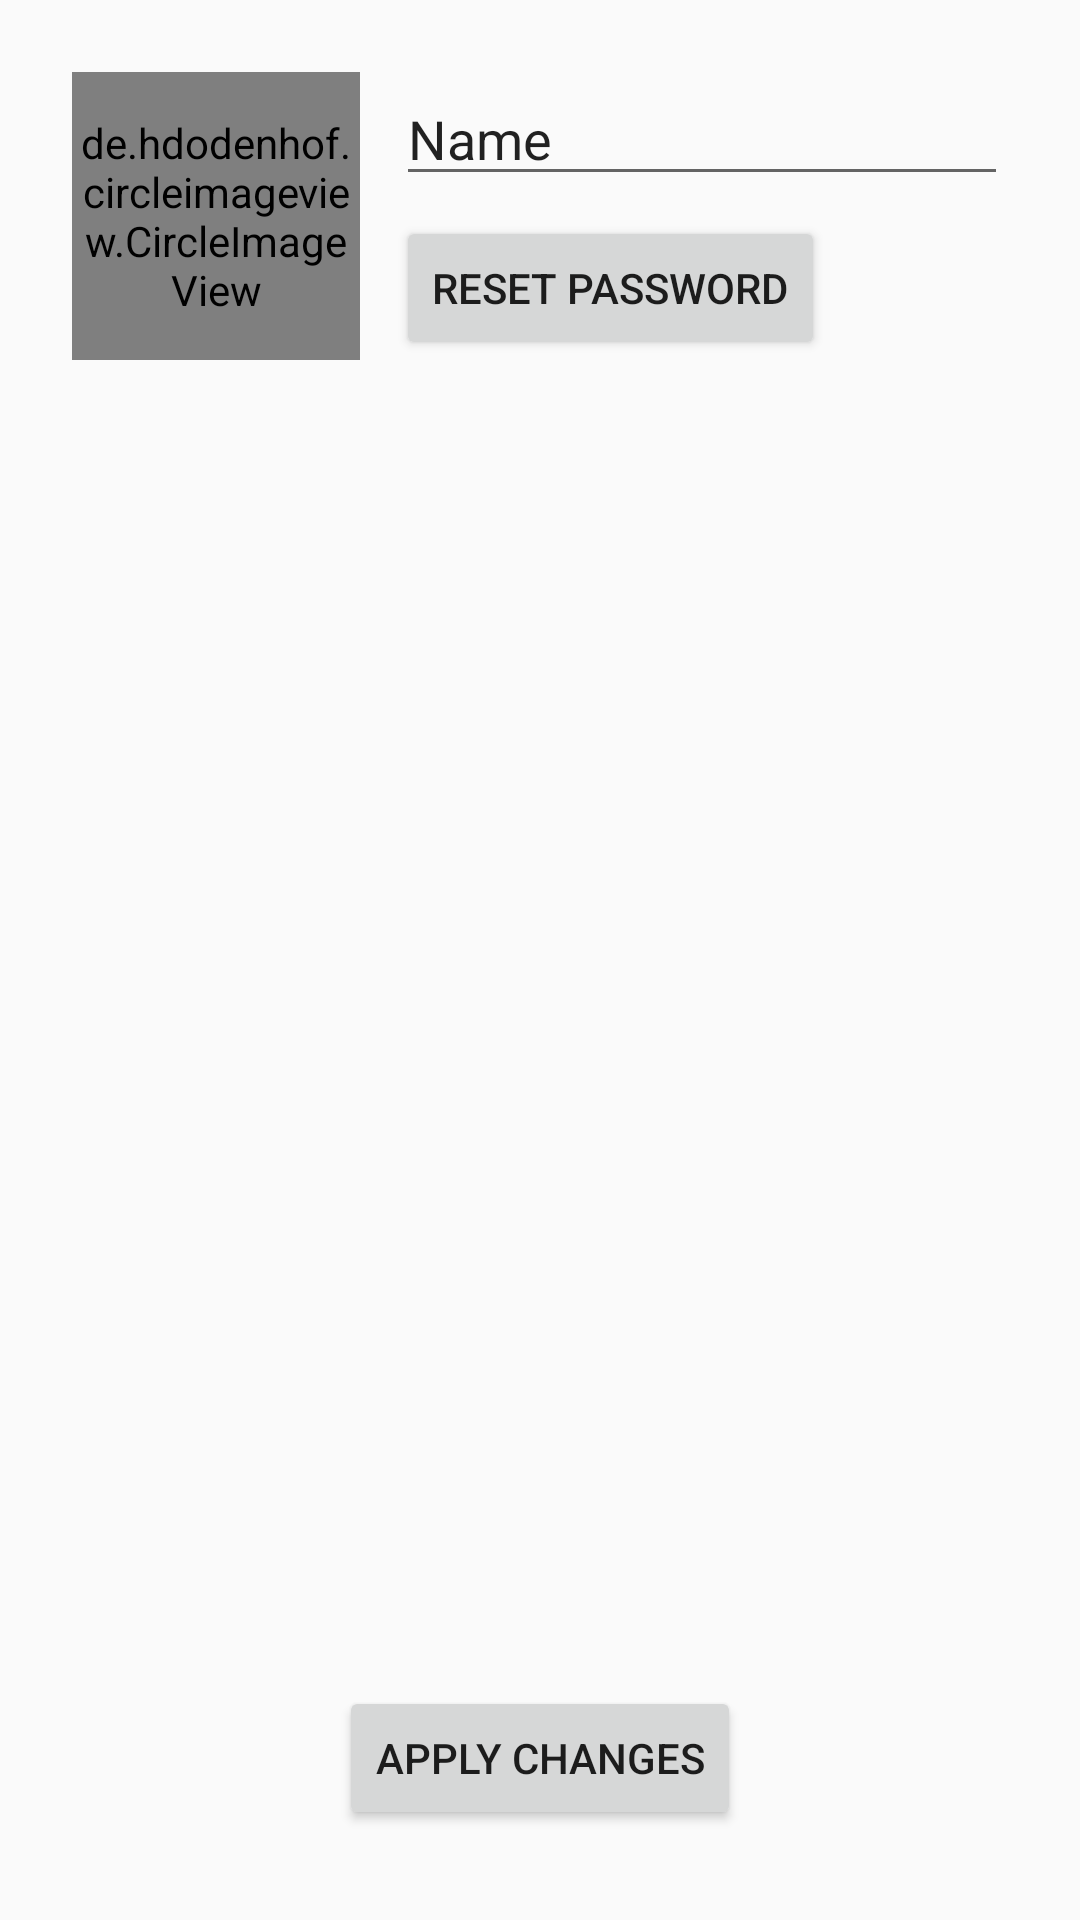

Layout XML and referenced resources for this Android screen:
<!-- AndroidManifest.xml: application theme AppTheme -->
<!-- res/layout/activity_settings.xml -->
<?xml version="1.0" encoding="utf-8"?>
<RelativeLayout xmlns:android="http://schemas.android.com/apk/res/android"
    xmlns:app="http://schemas.android.com/apk/res-auto"
    xmlns:tools="http://schemas.android.com/tools"
    android:layout_width="match_parent"
    android:layout_height="match_parent"
    tools:context="com.entersnowman.internetshop.SettingsActivity">
    <de.hdodenhof.circleimageview.CircleImageView
        android:id="@+id/profile_image"
        android:layout_width="96dp"
        android:layout_height="96dp"
        android:src="@drawable/tmp_face"
        android:layout_marginTop="24dp"
        android:layout_marginLeft="24dp"
        app:civ_border_width="2dp"
        app:civ_border_color="#FF000000"/>

    <EditText
        android:id="@+id/editText"
        android:layout_marginLeft="12dp"
        android:layout_width="match_parent"
        android:layout_marginRight="24dp"
        android:layout_height="wrap_content"
        android:layout_alignTop="@+id/profile_image"
        android:layout_toEndOf="@+id/profile_image"
        android:layout_toRightOf="@+id/profile_image"
        android:ems="10"
        android:inputType="textPersonName"
        android:text="Name" />

    <Button
        android:id="@+id/reset_password"
        android:layout_width="wrap_content"
        android:layout_height="wrap_content"
        android:text="@string/reset_password"
        android:layout_alignBottom="@+id/profile_image"
        android:layout_alignLeft="@+id/editText"
        android:layout_alignStart="@+id/editText" />

    <Button
        android:id="@+id/apply_changes"
        android:layout_width="wrap_content"
        android:layout_height="wrap_content"
        android:layout_alignParentBottom="true"
        android:layout_centerHorizontal="true"
        android:layout_marginBottom="30dp"
        android:text="@string/apply_changes" />
</RelativeLayout>
<!-- resources referenced by this layout -->
<resources>
  <!-- drawable tmp_face: jpg bitmap (drawable, 41983 bytes) -->
  <string name="apply_changes">Apply changes</string>
  <string name="reset_password">Reset password</string>
  <style name="AppTheme" parent="Theme.AppCompat.Light.DarkActionBar">
          
          <item name="colorPrimary">@color/primary</item>
          <item name="colorPrimaryDark">@color/primary_dark</item>
          <item name="colorAccent">@color/accent</item>
      </style>
  <color name="primary">#4CAF50</color>
  <color name="primary_dark">#388E3C</color>
  <color name="accent">#CDDC39</color>
</resources>
